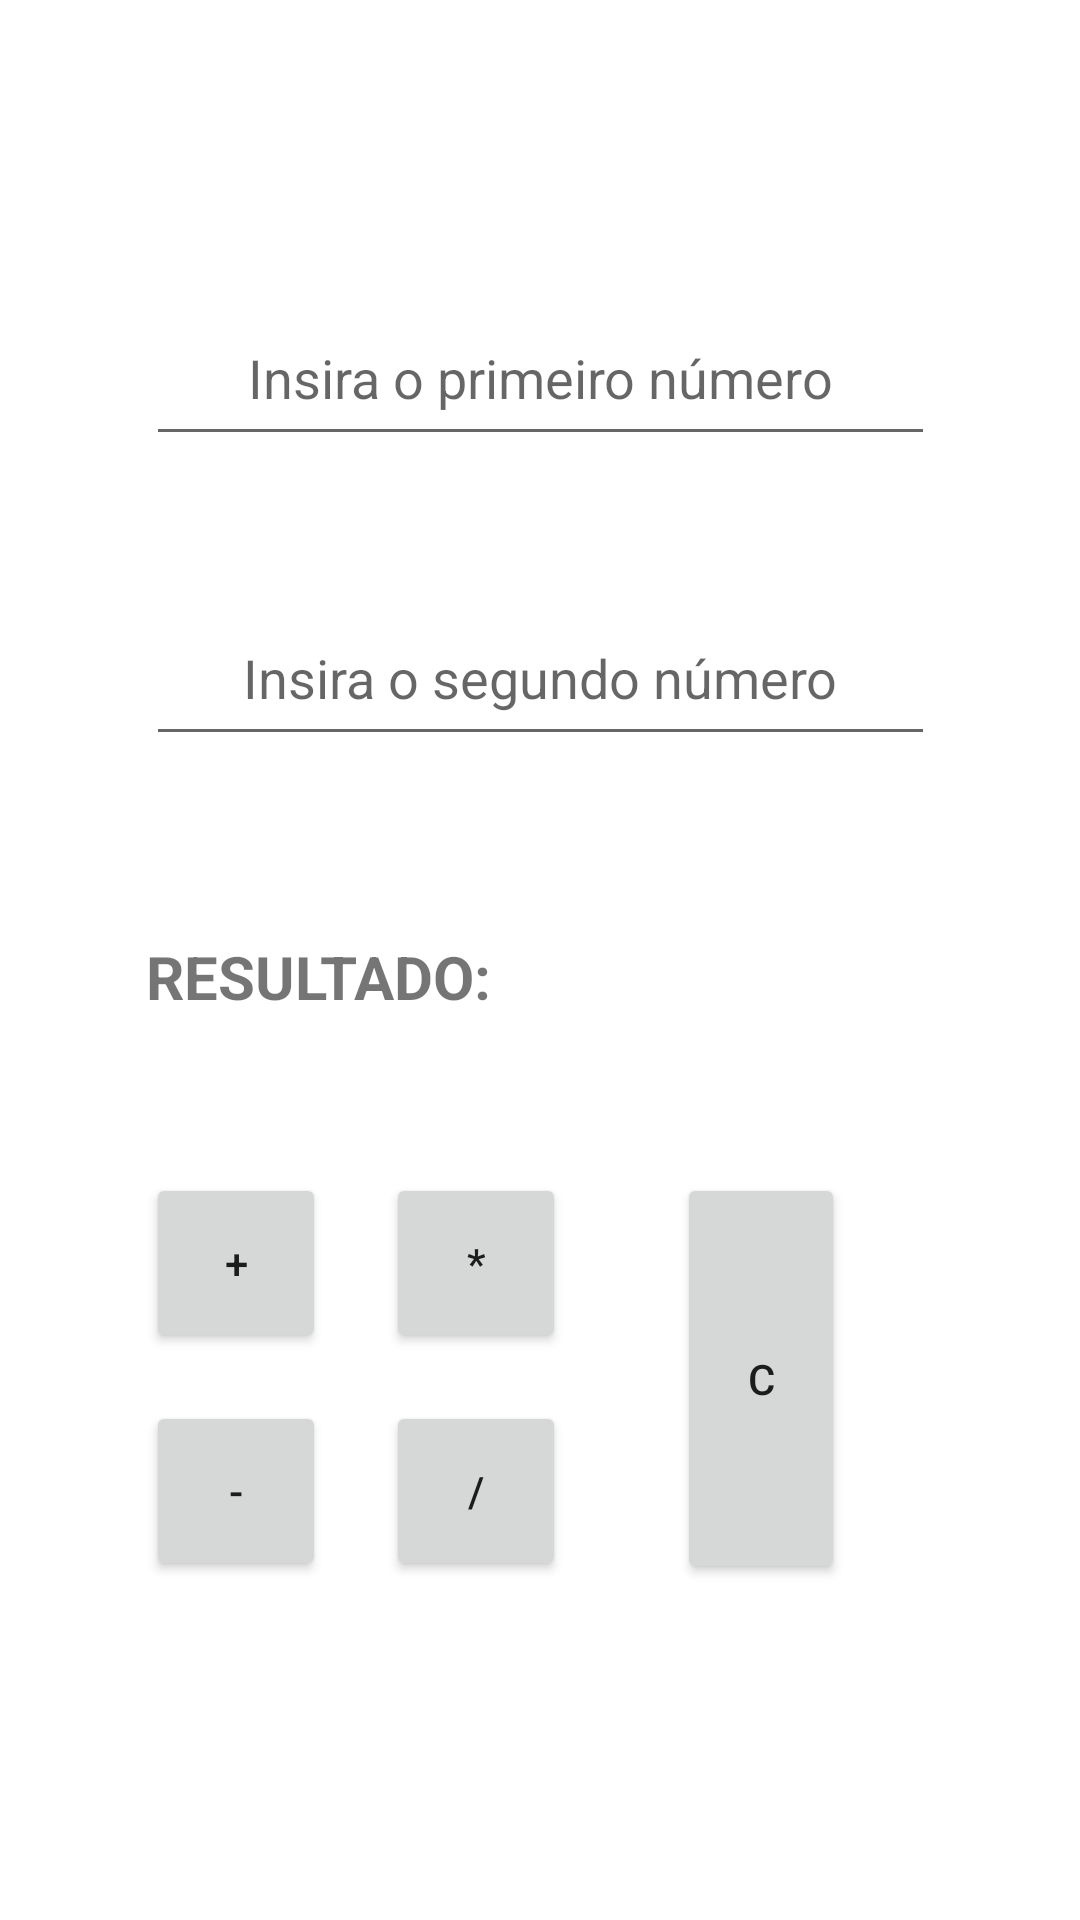

Layout XML and referenced resources for this Android screen:
<!-- AndroidManifest.xml: application theme Theme.Calculator_aps_da_moveis -->
<!-- res/layout/activity_calculator.xml -->
<?xml version="1.0" encoding="utf-8"?>
<androidx.constraintlayout.widget.ConstraintLayout xmlns:android="http://schemas.android.com/apk/res/android"
    xmlns:app="http://schemas.android.com/apk/res-auto"
    xmlns:tools="http://schemas.android.com/tools"
    android:layout_width="match_parent"
    android:layout_height="match_parent"
    tools:context=".CalculatorActivity">

    <EditText
        android:id="@+id/firstNumber"
        android:layout_width="263dp"
        android:layout_height="52dp"
        android:layout_marginTop="100dp"
        android:autofillHints=""
        android:ems="10"
        android:hint="@string/insert_first_number"
        android:inputType="number"
        android:padding="10dp"
        android:textAlignment="center"
        app:layout_constraintEnd_toEndOf="parent"
        app:layout_constraintStart_toStartOf="parent"
        app:layout_constraintTop_toTopOf="parent" />

    <EditText
        android:id="@+id/secondNumber"
        android:layout_width="263dp"
        android:layout_height="52dp"
        android:layout_marginTop="48dp"
        android:ems="10"
        android:hint="@string/insert_second_number"
        android:inputType="number"
        android:padding="10dp"
        android:textAlignment="center"
        app:layout_constraintEnd_toEndOf="parent"
        app:layout_constraintStart_toStartOf="parent"
        app:layout_constraintTop_toBottomOf="@+id/firstNumber"
        android:autofillHints="" />

    <TextView
        android:id="@+id/tvOperationSignal"
        android:layout_width="wrap_content"
        android:layout_height="wrap_content"
        android:textSize="30sp"
        android:textStyle="bold"
        app:layout_constraintBottom_toTopOf="@+id/secondNumber"
        app:layout_constraintEnd_toEndOf="parent"
        app:layout_constraintStart_toStartOf="parent"
        app:layout_constraintTop_toBottomOf="@+id/firstNumber" />

    <TextView
        android:id="@+id/txtResult"
        android:layout_width="wrap_content"
        android:layout_height="wrap_content"
        android:layout_marginTop="60dp"
        android:text="@string/result"
        android:textSize="20sp"
        android:textStyle="bold"
        app:layout_constraintStart_toStartOf="@+id/secondNumber"
        app:layout_constraintTop_toBottomOf="@+id/secondNumber" />

    <Button
        android:id="@+id/buttonSum"
        android:layout_width="60dp"
        android:layout_height="60dp"
        android:layout_marginTop="52dp"
        android:onClick="sumOperation"
        android:text="@string/sum_signal"
        app:layout_constraintStart_toStartOf="@+id/txtResult"
        app:layout_constraintTop_toBottomOf="@+id/txtResult" />

    <Button
        android:id="@+id/buttonSub"
        android:layout_width="60dp"
        android:layout_height="60dp"
        android:layout_marginTop="16dp"
        android:onClick="subOperation"
        android:text="@string/sub_signal"
        app:layout_constraintStart_toStartOf="@+id/buttonSum"
        app:layout_constraintTop_toBottomOf="@+id/buttonSum" />

    <Button
        android:id="@+id/buttonMulti"
        android:layout_width="60dp"
        android:layout_height="60dp"
        android:layout_marginStart="20dp"
        android:layout_marginTop="52dp"
        android:onClick="multiOperation"
        android:text="@string/multi_signal"
        app:layout_constraintStart_toEndOf="@+id/buttonSum"
        app:layout_constraintTop_toBottomOf="@+id/txtResult" />

    <Button
        android:id="@+id/buttonDiv"
        android:layout_width="60dp"
        android:layout_height="60dp"
        android:layout_marginStart="20dp"
        android:layout_marginTop="16dp"
        android:onClick="divOperation"
        android:text="@string/div_signal"
        app:layout_constraintStart_toEndOf="@+id/buttonSub"
        app:layout_constraintTop_toBottomOf="@+id/buttonMulti" />

    <Button
        android:id="@+id/buttonErase"
        android:layout_width="56dp"
        android:layout_height="137dp"
        android:layout_marginTop="52dp"
        android:layout_marginEnd="72dp"
        android:onClick="clearLabels"
        android:text="@string/erase_fields"
        app:layout_constraintEnd_toEndOf="parent"
        app:layout_constraintHorizontal_bias="0.857"
        app:layout_constraintStart_toEndOf="@+id/buttonMulti"
        app:layout_constraintTop_toBottomOf="@+id/txtResult" />

    <TextView
        android:id="@+id/tvResult"
        android:layout_width="wrap_content"
        android:layout_height="wrap_content"
        android:layout_marginStart="20dp"
        android:layout_marginTop="60dp"
        android:textSize="20sp"
        app:layout_constraintStart_toEndOf="@+id/txtResult"
        app:layout_constraintTop_toBottomOf="@+id/secondNumber" />
</androidx.constraintlayout.widget.ConstraintLayout>
<!-- resources referenced by this layout -->
<resources>
  <string name="div_signal">/</string>
  <string name="erase_fields">C</string>
  <string name="insert_first_number">Insira o primeiro número</string>
  <string name="insert_second_number">Insira o segundo número</string>
  <string name="multi_signal">*</string>
  <string name="result">RESULTADO:</string>
  <string name="sub_signal">-</string>
  <string name="sum_signal">+</string>
  <style name="Theme.Calculator_aps_da_moveis" parent="Theme.MaterialComponents.DayNight.DarkActionBar">
          
          <item name="colorPrimary">@color/purple_500</item>
          <item name="colorPrimaryVariant">@color/purple_700</item>
          <item name="colorOnPrimary">@color/white</item>
          
          <item name="colorSecondary">@color/teal_200</item>
          <item name="colorSecondaryVariant">@color/teal_700</item>
          <item name="colorOnSecondary">@color/black</item>
          
          <item name="android:statusBarColor" tools:targetApi="l">?attr/colorPrimaryVariant</item>
          
      </style>
  <color name="purple_500">#FF6200EE</color>
  <color name="purple_700">#FF3700B3</color>
  <color name="white">#FFFFFFFF</color>
  <color name="teal_200">#FF03DAC5</color>
  <color name="teal_700">#FF018786</color>
  <color name="black">#FF000000</color>
</resources>
